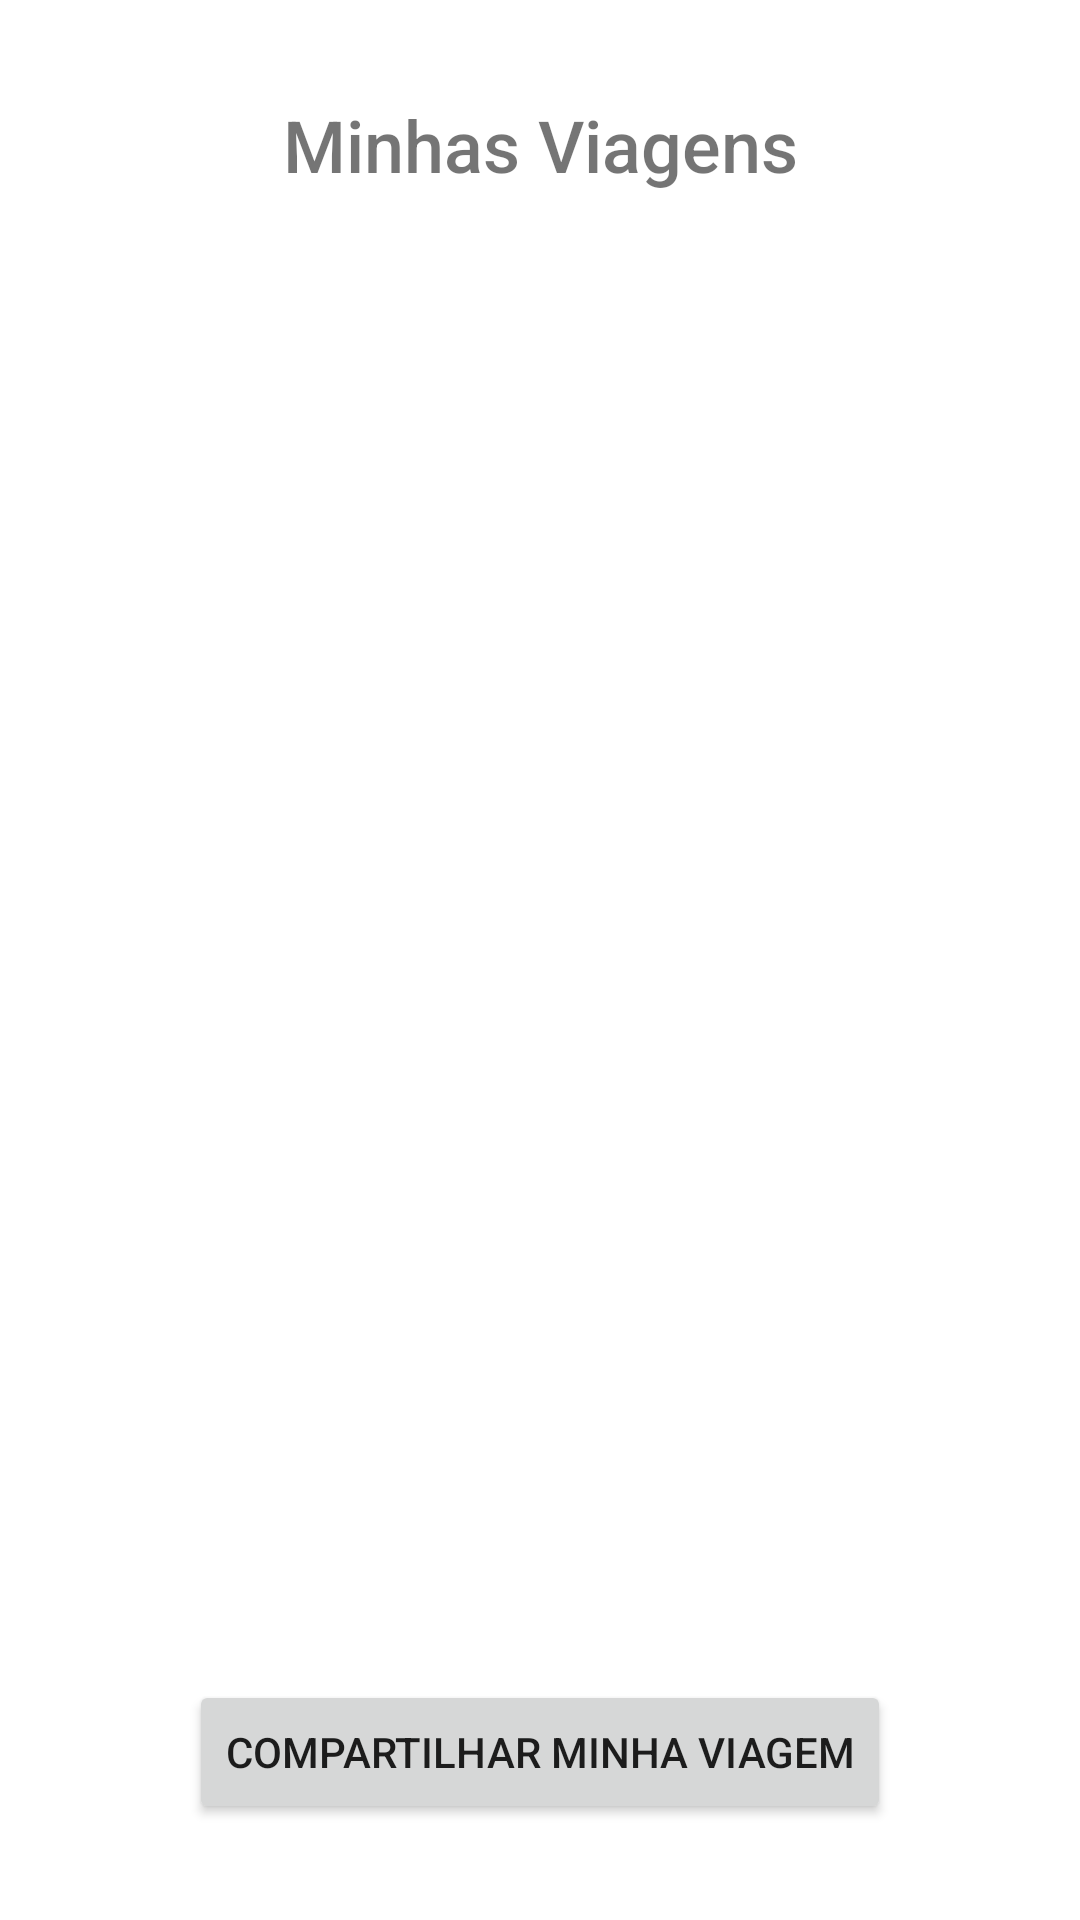

Here is an Android app screen rendered from its layout file. Give the layout XML and the strings, colors and styles it references.
<!-- AndroidManifest.xml: application theme Theme.Desafio1 -->
<!-- res/layout/fragment_main.xml -->
<?xml version="1.0" encoding="utf-8"?>
<androidx.constraintlayout.widget.ConstraintLayout xmlns:android="http://schemas.android.com/apk/res/android"
    xmlns:app="http://schemas.android.com/apk/res-auto"
    xmlns:tools="http://schemas.android.com/tools"
    android:layout_width="match_parent"
    android:layout_height="match_parent"
    android:padding="16dp"
    tools:context=".MainFragment">

    <TextView
        android:id="@+id/title"
        android:layout_width="match_parent"
        android:layout_height="wrap_content"
        android:layout_marginTop="16dp"
        android:fontFamily="sans-serif-medium"
        android:gravity="center"
        android:text="@string/my_trips"
        android:textSize="24sp"
        app:layout_constraintTop_toTopOf="parent" />

    <ImageView
        android:id="@+id/trip_image"
        android:layout_width="wrap_content"
        android:layout_height="wrap_content"
        android:adjustViewBounds="true"
        android:src="@drawable/img_time_to_travel"
        app:layout_constraintBottom_toTopOf="@+id/share_button"
        app:layout_constraintStart_toStartOf="parent"
        app:layout_constraintTop_toBottomOf="@id/title" />

    <Button
        android:id="@+id/share_button"
        android:layout_width="wrap_content"
        android:layout_height="wrap_content"
        android:text="@string/share_my_trip"
        android:layout_marginBottom="16dp"
        app:layout_constraintBottom_toBottomOf="parent"
        app:layout_constraintEnd_toEndOf="parent"
        app:layout_constraintStart_toStartOf="parent" />

</androidx.constraintlayout.widget.ConstraintLayout>
<!-- resources referenced by this layout -->
<resources>
  <string name="my_trips">Minhas Viagens</string>
  <string name="share_my_trip">Compartilhar minha viagem</string>
  <style name="Theme.Desafio1" parent="Theme.MaterialComponents.DayNight.DarkActionBar">
          
          <item name="colorPrimary">@color/purple_500</item>
          <item name="colorPrimaryVariant">@color/purple_700</item>
          <item name="colorOnPrimary">@color/white</item>
          
          <item name="colorSecondary">@color/teal_200</item>
          <item name="colorSecondaryVariant">@color/teal_700</item>
          <item name="colorOnSecondary">@color/black</item>
          
          <item name="android:statusBarColor">?attr/colorPrimaryVariant</item>
          
      </style>
  <color name="purple_500">#FF6200EE</color>
  <color name="purple_700">#FF3700B3</color>
  <color name="white">#FFFFFFFF</color>
  <color name="teal_200">#FF03DAC5</color>
  <color name="teal_700">#FF018786</color>
  <color name="black">#FF000000</color>
</resources>
